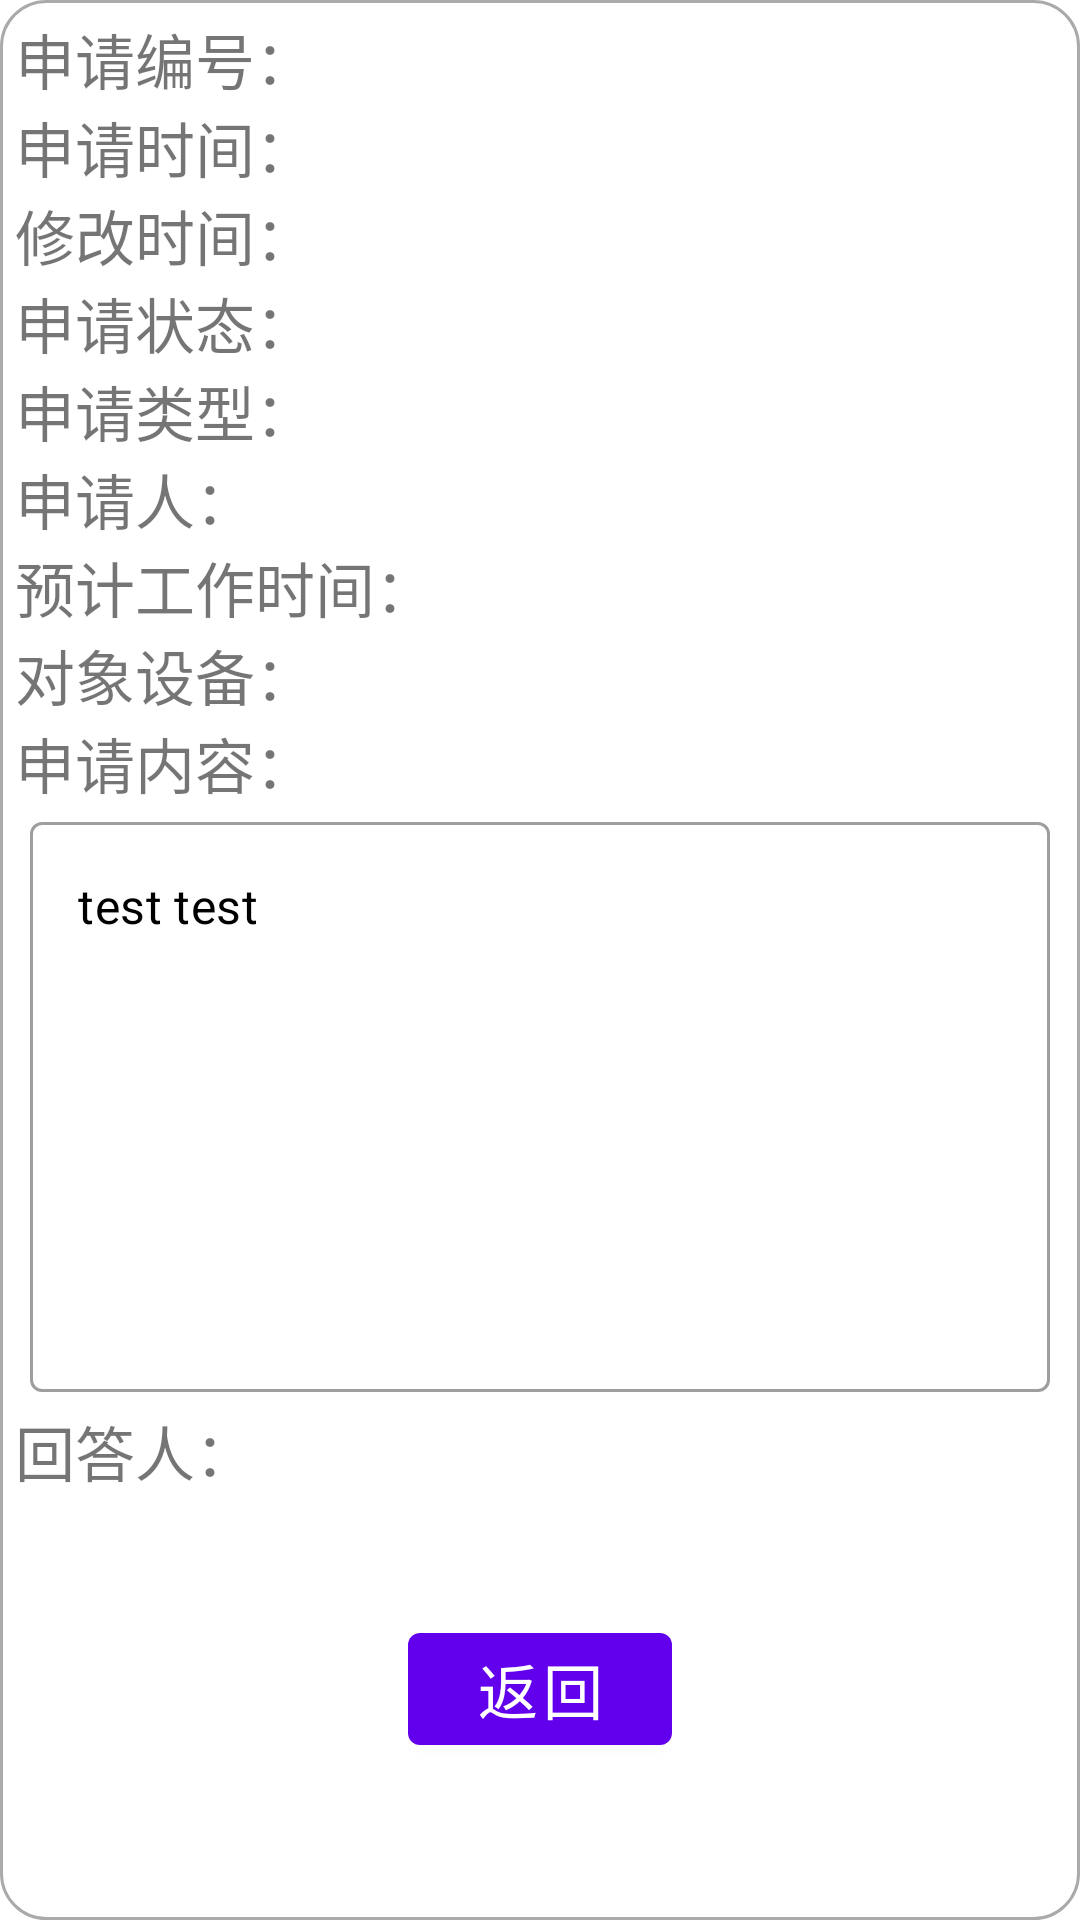

Layout XML and referenced resources for this Android screen:
<!-- AndroidManifest.xml: application theme Theme.FaultLocalization -->
<!-- res/layout/fragment_message_dialog.xml -->
<?xml version="1.0" encoding="utf-8"?>
<LinearLayout xmlns:android="http://schemas.android.com/apk/res/android"
    xmlns:app="http://schemas.android.com/apk/res-auto"
    xmlns:tools="http://schemas.android.com/tools"
    android:layout_width="match_parent"
    android:layout_height="wrap_content"
    android:background="@drawable/layout_background_round"
    android:orientation="vertical"
    android:padding="5dp"
    tools:context=".view.fragment.MessageDialogFragment">

    <LinearLayout
        android:layout_width="match_parent"
        android:layout_height="wrap_content"
        android:orientation="horizontal">

        <TextView
            android:layout_width="@dimen/dialog_text_width"
            android:layout_height="wrap_content"
            android:text="申请编号："
            android:textSize="20sp" />

        <TextView
            android:id="@+id/tv_id"
            android:layout_width="0dp"
            android:layout_height="wrap_content"
            android:layout_weight="1"
            android:gravity="center"
            android:textSize="20sp" />
    </LinearLayout>

    <LinearLayout
        android:layout_width="match_parent"
        android:layout_height="wrap_content"
        android:orientation="horizontal">

        <TextView
            android:layout_width="@dimen/dialog_text_width"
            android:layout_height="wrap_content"
            android:text="申请时间："
            android:textSize="20sp" />

        <TextView
            android:id="@+id/tv_created_at"
            android:layout_width="0dp"
            android:layout_height="wrap_content"
            android:layout_weight="1"
            android:gravity="center"
            android:textSize="20sp" />
    </LinearLayout>

    <LinearLayout
        android:layout_width="match_parent"
        android:layout_height="wrap_content"
        android:orientation="horizontal">

        <TextView
            android:layout_width="@dimen/dialog_text_width"
            android:layout_height="wrap_content"
            android:text="修改时间："
            android:textSize="20sp" />

        <TextView
            android:id="@+id/tv_updated_at"
            android:layout_width="0dp"
            android:layout_height="wrap_content"
            android:layout_weight="1"
            android:gravity="center"
            android:textSize="20sp" />
    </LinearLayout>

    <LinearLayout
        android:layout_width="match_parent"
        android:layout_height="wrap_content"
        android:orientation="horizontal">

        <TextView
            android:layout_width="@dimen/dialog_text_width"
            android:layout_height="wrap_content"
            android:text="申请状态："
            android:textSize="20sp" />

        <TextView
            android:id="@+id/tv_state"
            android:layout_width="0dp"
            android:layout_height="wrap_content"
            android:layout_weight="1"
            android:gravity="center"
            android:textSize="20sp" />
    </LinearLayout>

    <LinearLayout
        android:layout_width="match_parent"
        android:layout_height="wrap_content"
        android:orientation="horizontal">

        <TextView
            android:layout_width="@dimen/dialog_text_width"
            android:layout_height="wrap_content"
            android:text="申请类型："
            android:textSize="20sp" />

        <TextView
            android:id="@+id/tv_type"
            android:layout_width="0dp"
            android:layout_height="wrap_content"
            android:layout_weight="1"
            android:gravity="center"
            android:textSize="20sp" />
    </LinearLayout>

    <LinearLayout
        android:layout_width="match_parent"
        android:layout_height="wrap_content"
        android:orientation="horizontal">

        <TextView
            android:layout_width="@dimen/dialog_text_width"
            android:layout_height="wrap_content"
            android:text="申请人："
            android:textSize="20sp" />

        <TextView
            android:id="@+id/tv_from"
            android:layout_width="0dp"
            android:layout_height="wrap_content"
            android:layout_weight="1"
            android:gravity="center"
            android:textSize="20sp" />
    </LinearLayout>

    <LinearLayout
        android:layout_width="match_parent"
        android:layout_height="wrap_content"
        android:orientation="horizontal">

        <TextView
            android:layout_width="@dimen/dialog_text_width"
            android:layout_height="wrap_content"
            android:text="预计工作时间："
            android:textSize="20sp" />

        <TextView
            android:id="@+id/tv_estimated_time"
            android:layout_width="0dp"
            android:layout_height="wrap_content"
            android:layout_weight="1"
            android:gravity="center"
            android:textSize="20sp" />
    </LinearLayout>

    <LinearLayout
        android:layout_width="match_parent"
        android:layout_height="wrap_content"
        android:orientation="horizontal">

        <TextView
            android:layout_width="@dimen/dialog_text_width"
            android:layout_height="wrap_content"
            android:text="对象设备："
            android:textSize="20sp" />

        <TextView
            android:id="@+id/tv_target"
            android:layout_width="0dp"
            android:layout_height="wrap_content"
            android:layout_weight="1"
            android:gravity="center"
            android:textSize="20sp" />
    </LinearLayout>

    <TextView
        android:layout_width="match_parent"
        android:layout_height="wrap_content"
        android:text="申请内容："
        android:textSize="20sp" />

    <com.google.android.material.textfield.TextInputLayout
        style="@style/Widget.MaterialComponents.TextInputLayout.OutlinedBox"
        android:layout_width="match_parent"
        android:layout_height="200dp"
        android:padding="5dp"
        app:hintEnabled="false">

        <com.google.android.material.textfield.TextInputEditText
            android:id="@+id/textInput_et_contents"
            android:layout_width="match_parent"
            android:layout_height="match_parent"
            android:enabled="false"
            android:gravity="start|top"
            android:text="test test"
            android:textColor="@color/black" />
    </com.google.android.material.textfield.TextInputLayout>

    <LinearLayout
        android:layout_width="match_parent"
        android:layout_height="wrap_content"
        android:orientation="horizontal">

        <TextView
            android:layout_width="@dimen/dialog_text_width"
            android:layout_height="wrap_content"
            android:text="回答人："
            android:textSize="20sp" />

        <TextView
            android:id="@+id/tv_replyer"
            android:layout_width="0dp"
            android:layout_height="wrap_content"
            android:layout_weight="1"
            android:gravity="center"
            android:textSize="20sp" />
    </LinearLayout>

    <Space
        android:layout_width="match_parent"
        android:layout_height="40dp" />

    <LinearLayout
        android:layout_width="wrap_content"
        android:layout_height="wrap_content"
        android:layout_gravity="center"
        android:orientation="horizontal">

        <Button
            android:id="@+id/btn_back"
            android:layout_width="wrap_content"
            android:layout_height="wrap_content"
            android:text="返回"
            android:textSize="20sp" />
    </LinearLayout>
</LinearLayout>
<!-- resources referenced by this layout -->
<resources>
  <dimen name="dialog_text_width">150dp</dimen>
  <!-- drawable layout_background_round (drawable) -->
  <?xml version="1.0" encoding="utf-8"?>
  <shape xmlns:android="http://schemas.android.com/apk/res/android"
      android:shape="rectangle">
      
      <solid android:color="#FFFFFF" />
      
      <stroke
          android:width="1dp"
          android:color="#AAAAAA" />
      
      <corners android:radius="15dp" />
  </shape>
  <style name="Theme.FaultLocalization" parent="Theme.MaterialComponents.DayNight.DarkActionBar">
          
          <item name="colorPrimary">@color/purple_500</item>
          <item name="colorPrimaryVariant">@color/purple_700</item>
          <item name="colorOnPrimary">@color/white</item>
          
          <item name="colorSecondary">@color/teal_200</item>
          <item name="colorSecondaryVariant">@color/teal_700</item>
          <item name="colorOnSecondary">@color/black</item>
          
          <item name="android:statusBarColor" tools:targetApi="l">@color/white</item>
          <item name="android:windowLightStatusBar">true</item>
          
          <item name="actionBarTheme">@style/MyActionBarTheme</item>
          <item name="actionBarStyle">@style/MyActionBarStyle</item>
      </style>
  <style name="MyActionBarTheme">
          <item name="android:background">@color/white</item>
      </style>
  <style name="MyActionBarStyle" parent="@style/Widget.AppCompat.ActionBar">
          <item name="android:elevation">0dp</item>
      </style>
  <!-- not gathered from this repository: default colours our renderer supplied (Android Studio template values) -->
  <color name="purple_500">#FF6200EE</color>
  <color name="purple_700">#FF3700B3</color>
  <color name="teal_200">#FF03DAC5</color>
  <color name="teal_700">#FF018786</color>
  <color name="black">#FF000000</color>
  <color name="white">#FFFFFFFF</color>
</resources>
